Run: headless pygame with SDL's dummy video driver; simulated clock (each Clock.tick advances the game by its frame time, no real sleeping); random seed 0; keys injected as events and as key.get_pressed() state; mouse plan: one left click at the window centre at the start of phase 2, then a move to the lower-right quarter at the start of phase 3.
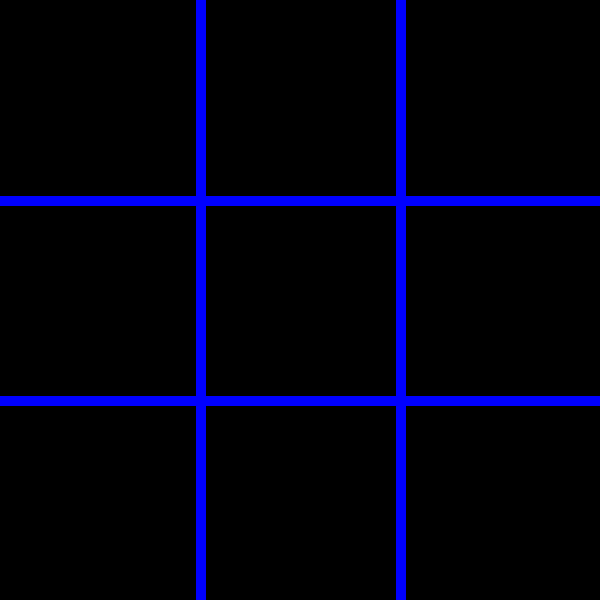
Frame 1 of 4 · flips 1–60 · no input
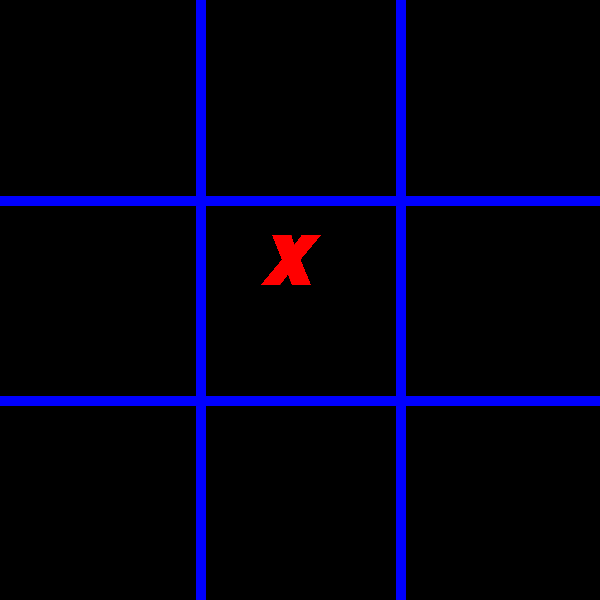
Frame 2 of 4 · flips 61–180 · clicked the window centre · tapped SPACE, RETURN · held RIGHT (→), D
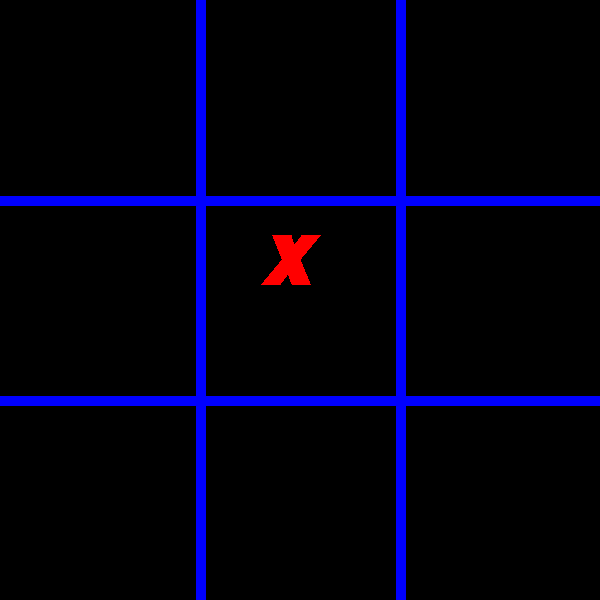
Frame 3 of 4 · flips 181–300 · moved the mouse to the lower-right quarter · held DOWN (↓), S
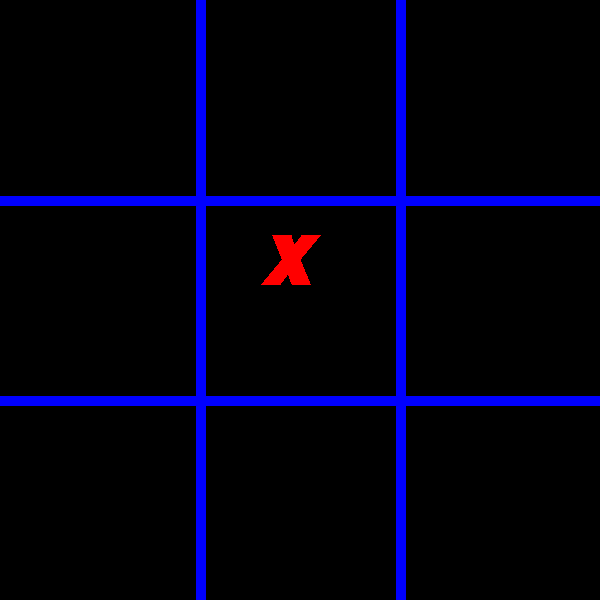
Frame 4 of 4 · flips 301–420 · held LEFT (←), A, UP (↑), W

The pygame program that drew these frames:


import pygame #importa a biblioteca pygame para o script


# pygame configuração
pygame.init() #inicialização do pygame
pygame.font.init() #inicialização do pacote de fontes no pygame

screen = pygame.display.set_mode((600, 600)) #definição do tamanho da tela
pygame.display.set_caption('Jogo da Velha') #nome da janela do jogo
clock = pygame.time.Clock() #biblioteca de tempo

fonte_quadrinhos = pygame.font.SysFont('Comic Sans Ms', 100, True, True) #importar fonte
running = True #variável de controle do status do jogo

personagem_x = fonte_quadrinhos.render('X', True, 'red')
personagem_o = fonte_quadrinhos.render('O', True, 'red')

jogador_atual = personagem_x #inicializa o jogo com o X

rodadas = 0

coordenada_x = 0
coordenada_y = 0

while running:
    # controle de enventos no jgo
    for event in pygame.event.get():
        # pygame.QUIT significa que quando usuário clicar em X a tela fechará
        if event.type == pygame.QUIT:
            running = False
        # pygame.MOUSEBUTTONDOWN significa evento de click do mouse
        if event.type == pygame.MOUSEBUTTONDOWN:
            print('Clicou')
            click_pos = pygame.mouse.get_pos() # a posição do mouse quando houve o evento de click
            print('eixo X:', click_pos[0])
            print('eixo Y:', click_pos[1])
            coordenada_x = click_pos[0]
            coordenada_y = click_pos[1]
            rodadas = rodadas + 1
            if rodadas >= 10:
                screen.fill('black') 
                rodadas = 0
                coordenada_x = 0
                coordenada_y = 0
                
            if rodadas != 1:
                if jogador_atual == personagem_x:
                    jogador_atual = personagem_o
                else:
                    jogador_atual = personagem_x
            else:
                jogador_atual = personagem_x
    #Desenha tabuleiro
    #                                  origem      destino    
    #                                ( x , y)   ( x , y ) 
    pygame.draw.line(screen, 'blue',(200, 0), (200, 600), 10)
    pygame.draw.line(screen, 'blue',(400, 0), (400, 600), 10)
    pygame.draw.line(screen, 'blue',(0, 200), (600, 200), 10)
    pygame.draw.line(screen, 'blue',(0, 400), (600, 400), 10)

    if coordenada_x > 0 and coordenada_x < 200 and coordenada_y< 200:
        screen.blit(jogador_atual,(60,30))  #primeiro

    elif coordenada_x >= 200 and coordenada_x < 400 and coordenada_y< 200:
        screen.blit(jogador_atual,(260,30)) #segundo
    
    elif coordenada_x >= 400 and coordenada_y< 200:
        screen.blit(jogador_atual,(460,30)) #terceiro
    
    elif coordenada_x < 200 and coordenada_y>= 200 and coordenada_y< 400:
        screen.blit(jogador_atual,(60,230))  #quarto
    
    elif coordenada_x >= 200 and coordenada_x < 400 and coordenada_y>= 200 and coordenada_y< 400:
        screen.blit(jogador_atual,(260,230)) #quinto
    
    elif coordenada_x >= 400 and coordenada_y>= 200 and coordenada_y< 400:
        screen.blit(jogador_atual,(460,230)) #secoordenada_xto
    
    elif coordenada_x < 200 and coordenada_y>= 400:
        screen.blit(jogador_atual,(60,430))  #setimo
    
    elif coordenada_x >= 200 and coordenada_x < 400 and coordenada_y>= 400:
        screen.blit(jogador_atual,(260,430)) #oitavo
    
    elif coordenada_x >= 400 and coordenada_y>= 400:
        screen.blit(jogador_atual,(460,430)) #nono



    # flip() o display para atualizar a página
    pygame.display.flip()

    clock.tick(60)  # limita o fps para 60

pygame.quit()
